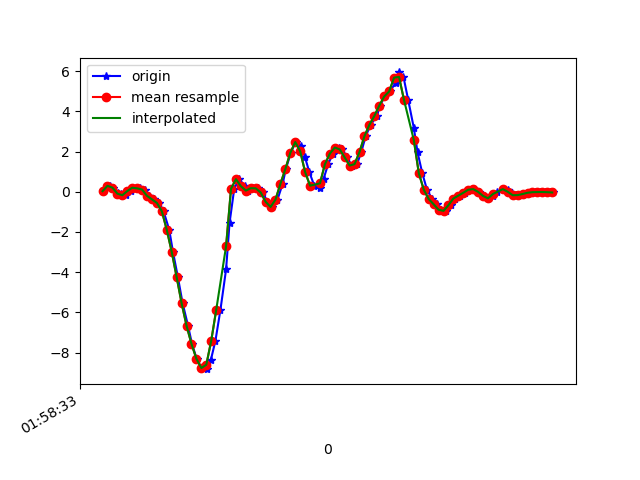

Values plotted in this chart, from the file beside it:
1617760713360, 456350057598889, 0.0324566, -0.3511696, 0.04530101
1617760713389, 456350076615449, 0.2964, 0.1277, -0.05244
1617760713402, 456350095767401, 0.2072, 0.1009, -0.01823
1617760713423, 456350114808745, -0.06284, -0.05185, -0.05732
1617760713436, 456350133825289, -0.1203, 0.1546, -0.007233
1617760713455, 456350152894425, -0.1691, -0.2925, 0.004984
1617760713474, 456350171940761, 0.0349, 0.223, -0.07199
1617760713499, 456350190962297, 0.2035, 0.1656, -0.02556
1617760713512, 456350210008633, 0.173, -0.1471, -0.03045
1617760713531, 456350229030169, 0.1106, 0.2829, -0.008455
1617760713550, 456350248051705, -0.2021, -0.07872, 0.09417
1617760713569, 456350267091225, -0.3768, -0.1093, 0.1247
1617760713588, 456350286112281, -0.5528, 0.2438, 0.1626
1617760713607, 456350305158169, -0.9669, 0.08377, 0.3129
1617760713630, 456350324179289, -1.895, 0.118, 0.3923
1617760713645, 456350343200377, -2.986, 0.3403, 0.5596
1617760713665, 456350362234073, -4.251, -0.1826, 0.7258
1617760713684, 456350381254489, -5.542, -0.4953, 0.7136
1617760713706, 456350400299769, -6.665, -0.5027, 0.7001
1617760713722, 456350419320217, -7.572, -1.087, 0.6452
1617760713741, 456350438365465, -8.313, -1.566, 0.4595
1617760713760, 456350457371417, -8.77, -1.746, 0.1858
1617760713784, 456350476391193, -8.828, -1.787, -0.1038
1617760713798, 456350495435801, -8.388, -1.705, -0.4116
1617760713817, 456350514455641, -7.405, -1.476, -0.5998
1617760713837, 456350533500313, -5.886, -1.09, -0.6267
1617760713860, 456350552523545, -3.862, -0.51, -0.5668
1617760713874, 456350571543513, -1.55, 0.1937, -0.5497
1617760713893, 456350590588249, 0.1522, 0.862, -0.6157
1617760713912, 456350609608217, 0.6299, 1.37, -0.7158
1617760713937, 456350628652953, 0.2768, 1.847, -0.7574
1617760713950, 456350647672921, 0.06178, 2.348, -0.8124
1617760713969, 456350666631897, 0.1803, 2.808, -1.058
1617760713988, 456350685674649, 0.1717, 3.255, -1.318
1617760714010, 456350704692569, -0.03107, 3.874, -1.346
1617760714026, 456350723710553, -0.4941, 4.631, -1.132
1617760714045, 456350742753305, -0.7543, 5.397, -0.8087
1617760714068, 456350761805849, -0.3866, 5.583, -0.6144
1617760714089, 456350780849625, 0.4026, 5.536, -0.6682
1617760714102, 456350799868569, 1.136, 5.693, -0.8453
1617760714122, 456350818887577, 1.942, 5.654, -0.9541
1617760714141, 456350837931353, 2.477, 5.183, -0.9773
1617760714165, 456350856969305, 2.291, 4.177, -1.057
1617760714179, 456350875988761, 1.738, 3.183, -1.112
1617760714197, 456350895033049, 0.9793, 2.333, -1.036
1617760714217, 456350914052569, 0.3049, 1.525, -0.8295
1617760714241, 456350933072025, 0.1815, 0.713, -0.5497
1617760714255, 456350952116249, 0.6616, 0.06911, -0.21
1617760714273, 456350971144537, 1.37, -0.4171, 0.1479
1617760714292, 456350990189017, 1.902, -0.89, 0.5083
1617760714317, 456351009208729, 2.203, -1.275, 0.8907
1617760714331, 456351028253209, 2.111, -1.509, 1.29
1617760714349, 456351047272985, 1.715, -1.784, 1.625
1617760714369, 456351066298009, 1.308, -2.06, 1.896
1617760714390, 456351085342489, 1.376, -2.314, 2.121
1617760714407, 456351104362393, 1.979, -2.443, 2.348
1617760714425, 456351123382297, 2.767, -2.432, 2.524
1617760714445, 456351142426905, 3.332, -2.284, 2.689
1617760714470, 456351161452953, 3.772, -2.04, 2.888
1617760714483, 456351180497689, 4.289, -1.707, 3.058
1617760714502, 456351199517721, 4.745, -1.298, 3.162
... 36 more rows
